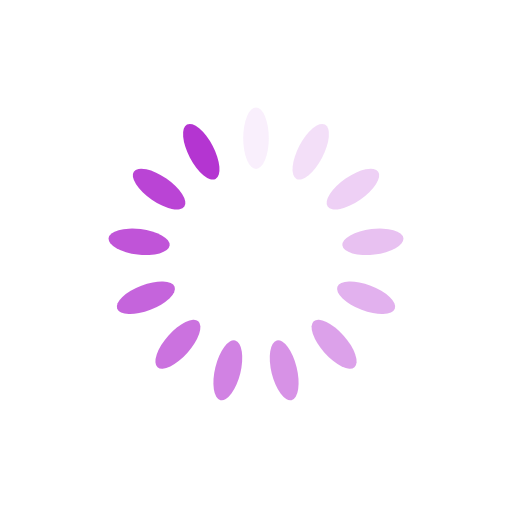
t = 0.00 s
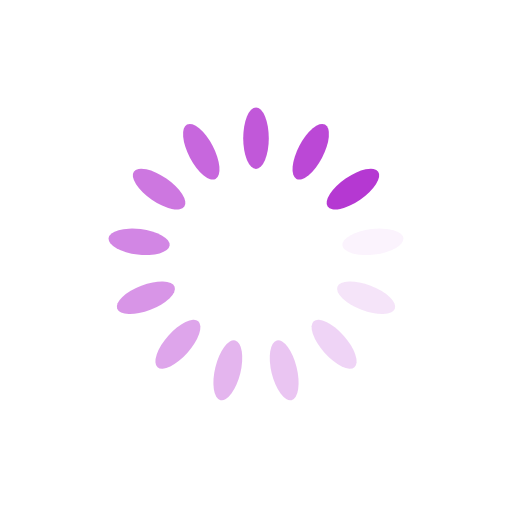
t = 0.14 s
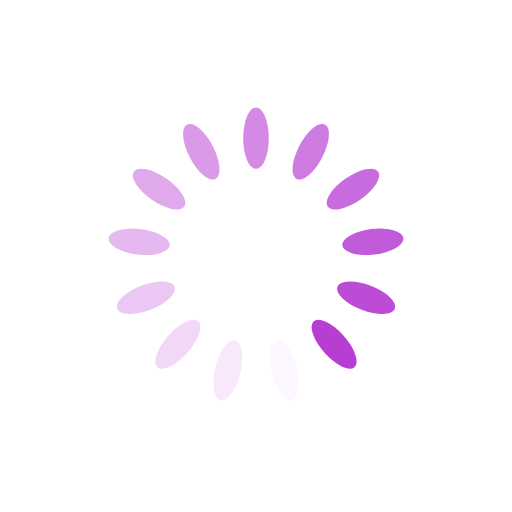
t = 0.28 s
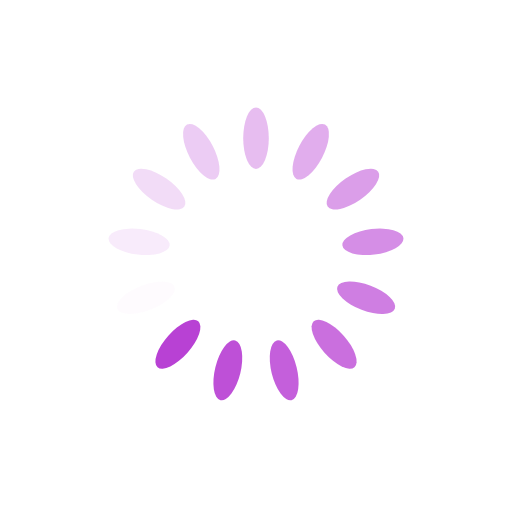
t = 0.42 s

The animated SVG that drew these frames (rendered in a browser with its animation timeline set to each time). Animation: 13 SMIL elements (animate=13); one cycle of 0.56 s, repeats indefinitely.

<?xml version="1.0" encoding="utf-8"?>
<svg xmlns="http://www.w3.org/2000/svg" xmlns:xlink="http://www.w3.org/1999/xlink" style="margin: auto; background: none; display: block; shape-rendering: auto;" width="80px" height="80px" viewBox="0 0 100 100" preserveAspectRatio="xMidYMid">
<g transform="rotate(0 50 50)">
  <rect x="47.5" y="21" rx="2.5" ry="6" width="5" height="12" fill="#a814cadb">
    <animate attributeName="opacity" values="1;0" keyTimes="0;1" dur="0.5555555555555556s" begin="-0.5128205128205128s" repeatCount="indefinite"></animate>
  </rect>
</g><g transform="rotate(27.692307692307693 50 50)">
  <rect x="47.5" y="21" rx="2.5" ry="6" width="5" height="12" fill="#a814cadb">
    <animate attributeName="opacity" values="1;0" keyTimes="0;1" dur="0.5555555555555556s" begin="-0.47008547008547s" repeatCount="indefinite"></animate>
  </rect>
</g><g transform="rotate(55.38461538461539 50 50)">
  <rect x="47.5" y="21" rx="2.5" ry="6" width="5" height="12" fill="#a814cadb">
    <animate attributeName="opacity" values="1;0" keyTimes="0;1" dur="0.5555555555555556s" begin="-0.42735042735042733s" repeatCount="indefinite"></animate>
  </rect>
</g><g transform="rotate(83.07692307692308 50 50)">
  <rect x="47.5" y="21" rx="2.5" ry="6" width="5" height="12" fill="#a814cadb">
    <animate attributeName="opacity" values="1;0" keyTimes="0;1" dur="0.5555555555555556s" begin="-0.3846153846153846s" repeatCount="indefinite"></animate>
  </rect>
</g><g transform="rotate(110.76923076923077 50 50)">
  <rect x="47.5" y="21" rx="2.5" ry="6" width="5" height="12" fill="#a814cadb">
    <animate attributeName="opacity" values="1;0" keyTimes="0;1" dur="0.5555555555555556s" begin="-0.34188034188034183s" repeatCount="indefinite"></animate>
  </rect>
</g><g transform="rotate(138.46153846153845 50 50)">
  <rect x="47.5" y="21" rx="2.5" ry="6" width="5" height="12" fill="#a814cadb">
    <animate attributeName="opacity" values="1;0" keyTimes="0;1" dur="0.5555555555555556s" begin="-0.29914529914529914s" repeatCount="indefinite"></animate>
  </rect>
</g><g transform="rotate(166.15384615384616 50 50)">
  <rect x="47.5" y="21" rx="2.5" ry="6" width="5" height="12" fill="#a814cadb">
    <animate attributeName="opacity" values="1;0" keyTimes="0;1" dur="0.5555555555555556s" begin="-0.2564102564102564s" repeatCount="indefinite"></animate>
  </rect>
</g><g transform="rotate(193.84615384615384 50 50)">
  <rect x="47.5" y="21" rx="2.5" ry="6" width="5" height="12" fill="#a814cadb">
    <animate attributeName="opacity" values="1;0" keyTimes="0;1" dur="0.5555555555555556s" begin="-0.21367521367521367s" repeatCount="indefinite"></animate>
  </rect>
</g><g transform="rotate(221.53846153846155 50 50)">
  <rect x="47.5" y="21" rx="2.5" ry="6" width="5" height="12" fill="#a814cadb">
    <animate attributeName="opacity" values="1;0" keyTimes="0;1" dur="0.5555555555555556s" begin="-0.17094017094017092s" repeatCount="indefinite"></animate>
  </rect>
</g><g transform="rotate(249.23076923076923 50 50)">
  <rect x="47.5" y="21" rx="2.5" ry="6" width="5" height="12" fill="#a814cadb">
    <animate attributeName="opacity" values="1;0" keyTimes="0;1" dur="0.5555555555555556s" begin="-0.1282051282051282s" repeatCount="indefinite"></animate>
  </rect>
</g><g transform="rotate(276.9230769230769 50 50)">
  <rect x="47.5" y="21" rx="2.5" ry="6" width="5" height="12" fill="#a814cadb">
    <animate attributeName="opacity" values="1;0" keyTimes="0;1" dur="0.5555555555555556s" begin="-0.08547008547008546s" repeatCount="indefinite"></animate>
  </rect>
</g><g transform="rotate(304.61538461538464 50 50)">
  <rect x="47.5" y="21" rx="2.5" ry="6" width="5" height="12" fill="#a814cadb">
    <animate attributeName="opacity" values="1;0" keyTimes="0;1" dur="0.5555555555555556s" begin="-0.04273504273504273s" repeatCount="indefinite"></animate>
  </rect>
</g><g transform="rotate(332.3076923076923 50 50)">
  <rect x="47.5" y="21" rx="2.5" ry="6" width="5" height="12" fill="#a814cadb">
    <animate attributeName="opacity" values="1;0" keyTimes="0;1" dur="0.5555555555555556s" begin="0s" repeatCount="indefinite"></animate>
  </rect>
</g>
<!-- [ldio] generated by https://loading.io/ --></svg>
